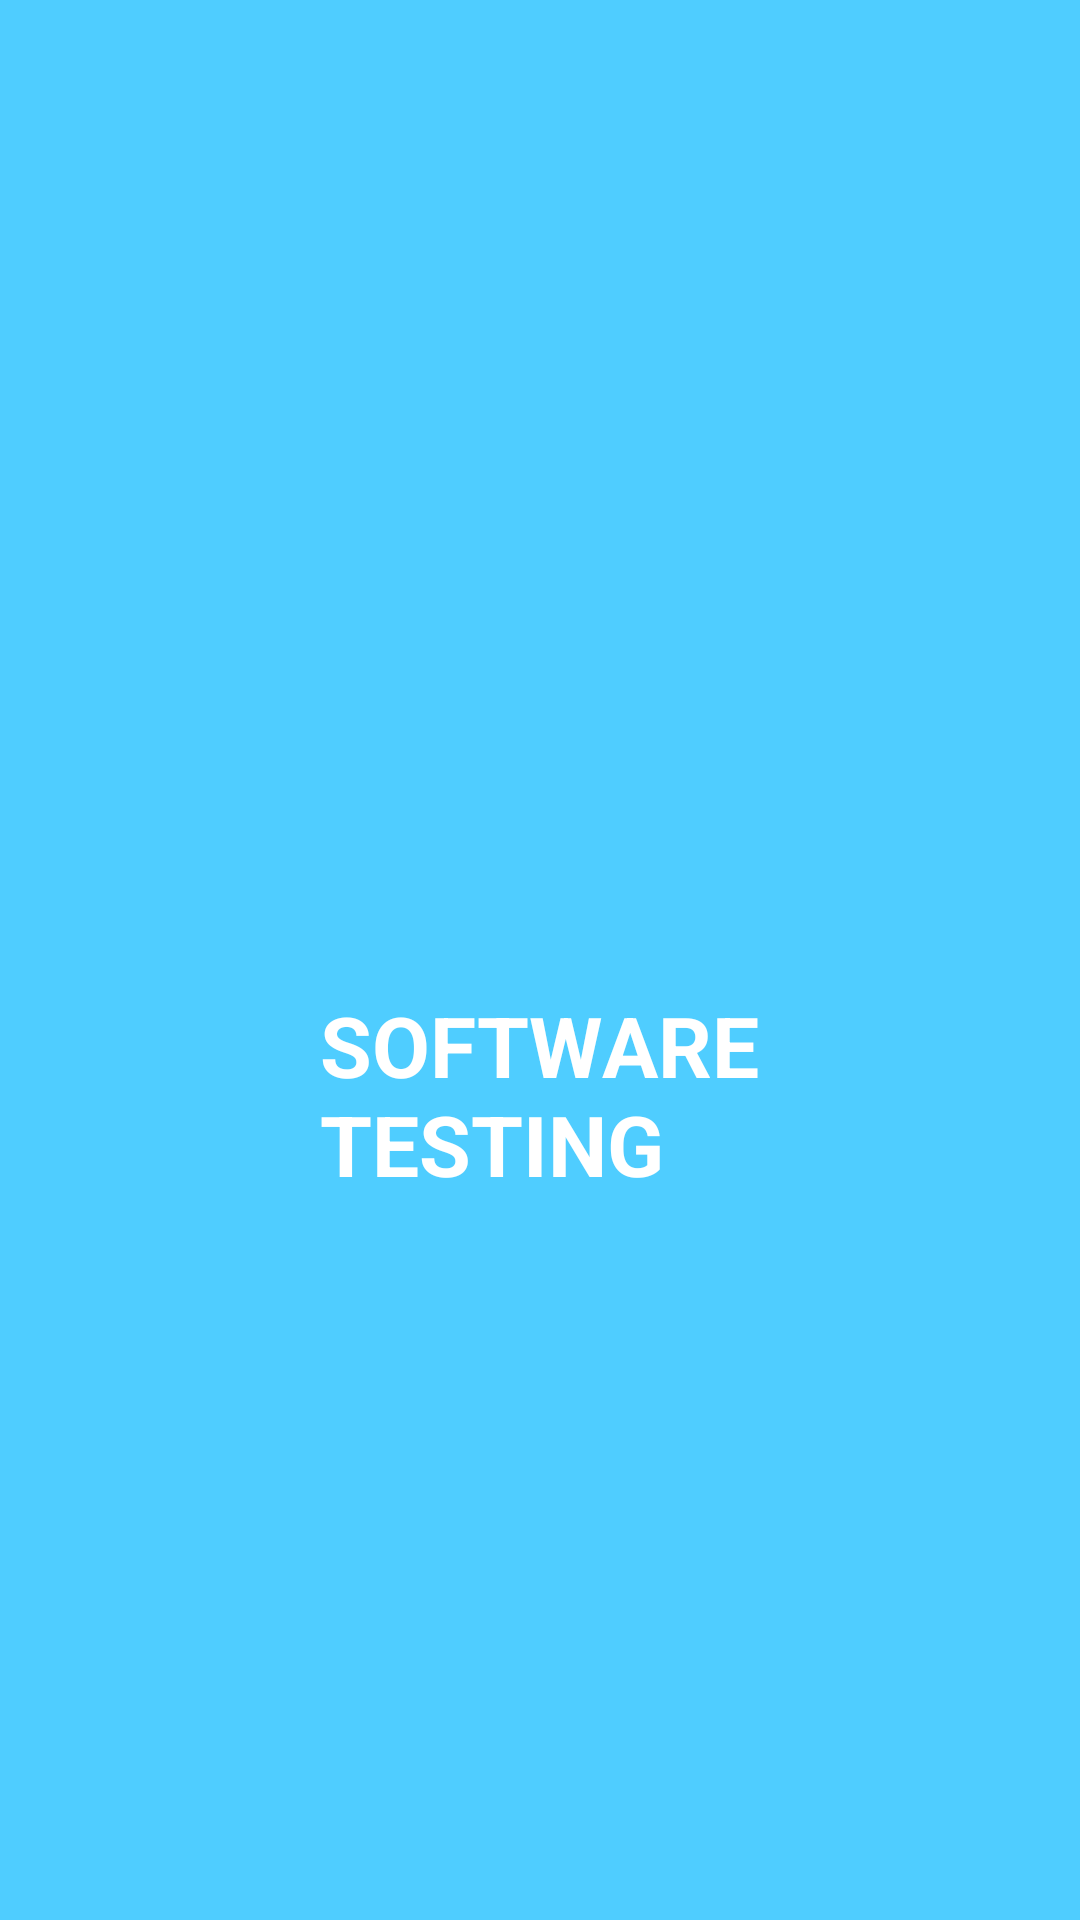

Here is an Android app screen rendered from its layout file. Give the layout XML and the strings, colors and styles it references.
<!-- AndroidManifest.xml: activity theme AppTheme.NoActionBar -->
<!-- res/layout/activity_splash.xml -->
<?xml version="1.0" encoding="utf-8"?>
<LinearLayout
    xmlns:android="http://schemas.android.com/apk/res/android"
    xmlns:app="http://schemas.android.com/apk/res-auto"
    xmlns:tools="http://schemas.android.com/tools"
    android:layout_width="match_parent"
    android:layout_height="match_parent"
    android:background="@color/colorPrimary"
    android:gravity="center"
    android:orientation="vertical"
    tools:context=".myActivities.SplashActivity">

    <ImageView
        android:id="@+id/appLogo"
        android:layout_width="110dp"
        android:layout_height="110dp"
        android:src="@drawable/ic_library"/>

    <android.support.v7.widget.AppCompatTextView
        android:id="@+id/appTitle"
        style="@style/AppTheme.NoActionBar.SplashActivityTheme"
        android:layout_marginTop="10dp"
        android:layout_width="wrap_content"
        android:layout_height="wrap_content"
        android:textSize="@dimen/appTitleSize"
        android:text="@string/app_name"/>

    <android.support.v7.widget.AppCompatTextView
        android:id="@+id/appSubTitle"
        style="@style/AppTheme.NoActionBar.SplashActivityTheme"
        android:layout_marginTop="1dp"
        android:layout_width="wrap_content"
        android:layout_height="wrap_content"
        android:textSize="@dimen/appSubTitleSize"
        android:text="@string/app_subtitle"/>



</LinearLayout>
<!-- resources referenced by this layout -->
<resources>
  <color name="colorPrimary">#4FCDFF</color>
  <dimen name="appSubTitleSize">22sp</dimen>
  <dimen name="appTitleSize">28sp</dimen>
  <string name="app_name">Software"\n"Testing</string>
  <string name="app_subtitle" />
  <style name="AppTheme.NoActionBar.SplashActivityTheme">
          <item name="android:textColor">@color/colorWhite</item>
          <item name="android:textAllCaps">true</item>
          <item name="android:textStyle">bold</item>
      </style>
  <style name="AppTheme.NoActionBar">
          <item name="windowNoTitle">true</item>
          <item name="windowActionBar">false</item>
      </style>
  <color name="colorWhite">@android:color/white</color>
</resources>
